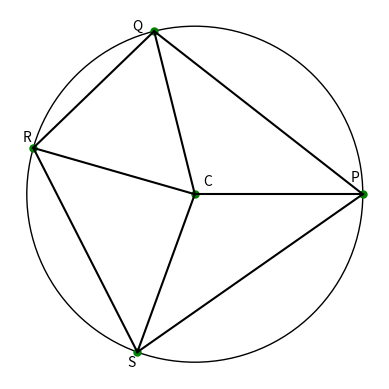

Write Python code to recreate this figure.
import matplotlib.pyplot as plt
import numpy as np

def cos(a):
    p = np.cos(a*np.pi/180)
    return p

def sin(a):
    p = np.sin(a*np.pi/180)
    return p

c = plt.Circle((0,0),radius = 4, facecolor = "white", edgecolor = "Black")

ax = plt.gca()
ax.add_patch(c)

plt.plot(0,0, marker = ".", ms = 10, mfc = "green", mec = "green")

plt.plot(4,0, marker = ".", ms = 10, mfc = "green", mec = "green")

plt.plot(4*cos(104), 4*sin(104), marker = ".", ms = 10, mfc = "green", mec = "green")

plt.plot(4*cos(164), 4*sin(164), marker = ".", ms = 10, mfc = "green", mec = "green")

plt.plot(4*cos(110), -4*sin(110), marker = ".", ms = 10, mfc = "green", mec = "green")

x1 = [0,4]
y1 = [0,0]
plt.plot(x1,y1, color = "black")

x2 = [0,4*cos(104)]
y2 = [0,4*sin(104)]
plt.plot(x2,y2, color = "black")

x3 = [0,4*cos(164)]
y3 = [0,4*sin(164)]
plt.plot(x3,y3, color = "black")

x4 = [0,4*cos(110)]
y4 = [0,-4*sin(110)]
plt.plot(x4,y4, color = "black")

x5 = [4*cos(104),4*cos(164)]
y5 = [4*sin(104),4*sin(164)]
plt.plot(x5,y5, color = "black")

x6 = [4*cos(110),4*cos(164)]
y6 = [-4*sin(110),4*sin(164)]
plt.plot(x6,y6, color = "black")

x7 = [4*cos(110),4]
y7 = [-4*sin(110),0]
plt.plot(x7,y7, color = "black")

x8 = [4*cos(104),4]
y8 = [4*sin(104),0]
plt.plot(x8,y8, color = "black")



plt.annotate("P", (3.7,0.3))
plt.annotate("Q", (-1.5,3.9))
plt.annotate("R", (-4.1,1.25))
plt.annotate("S", (-1.6,-4.1))
plt.annotate("C", (0.2,0.2))
plt.axis("scaled")

plt.axis('off')

plt.show()
